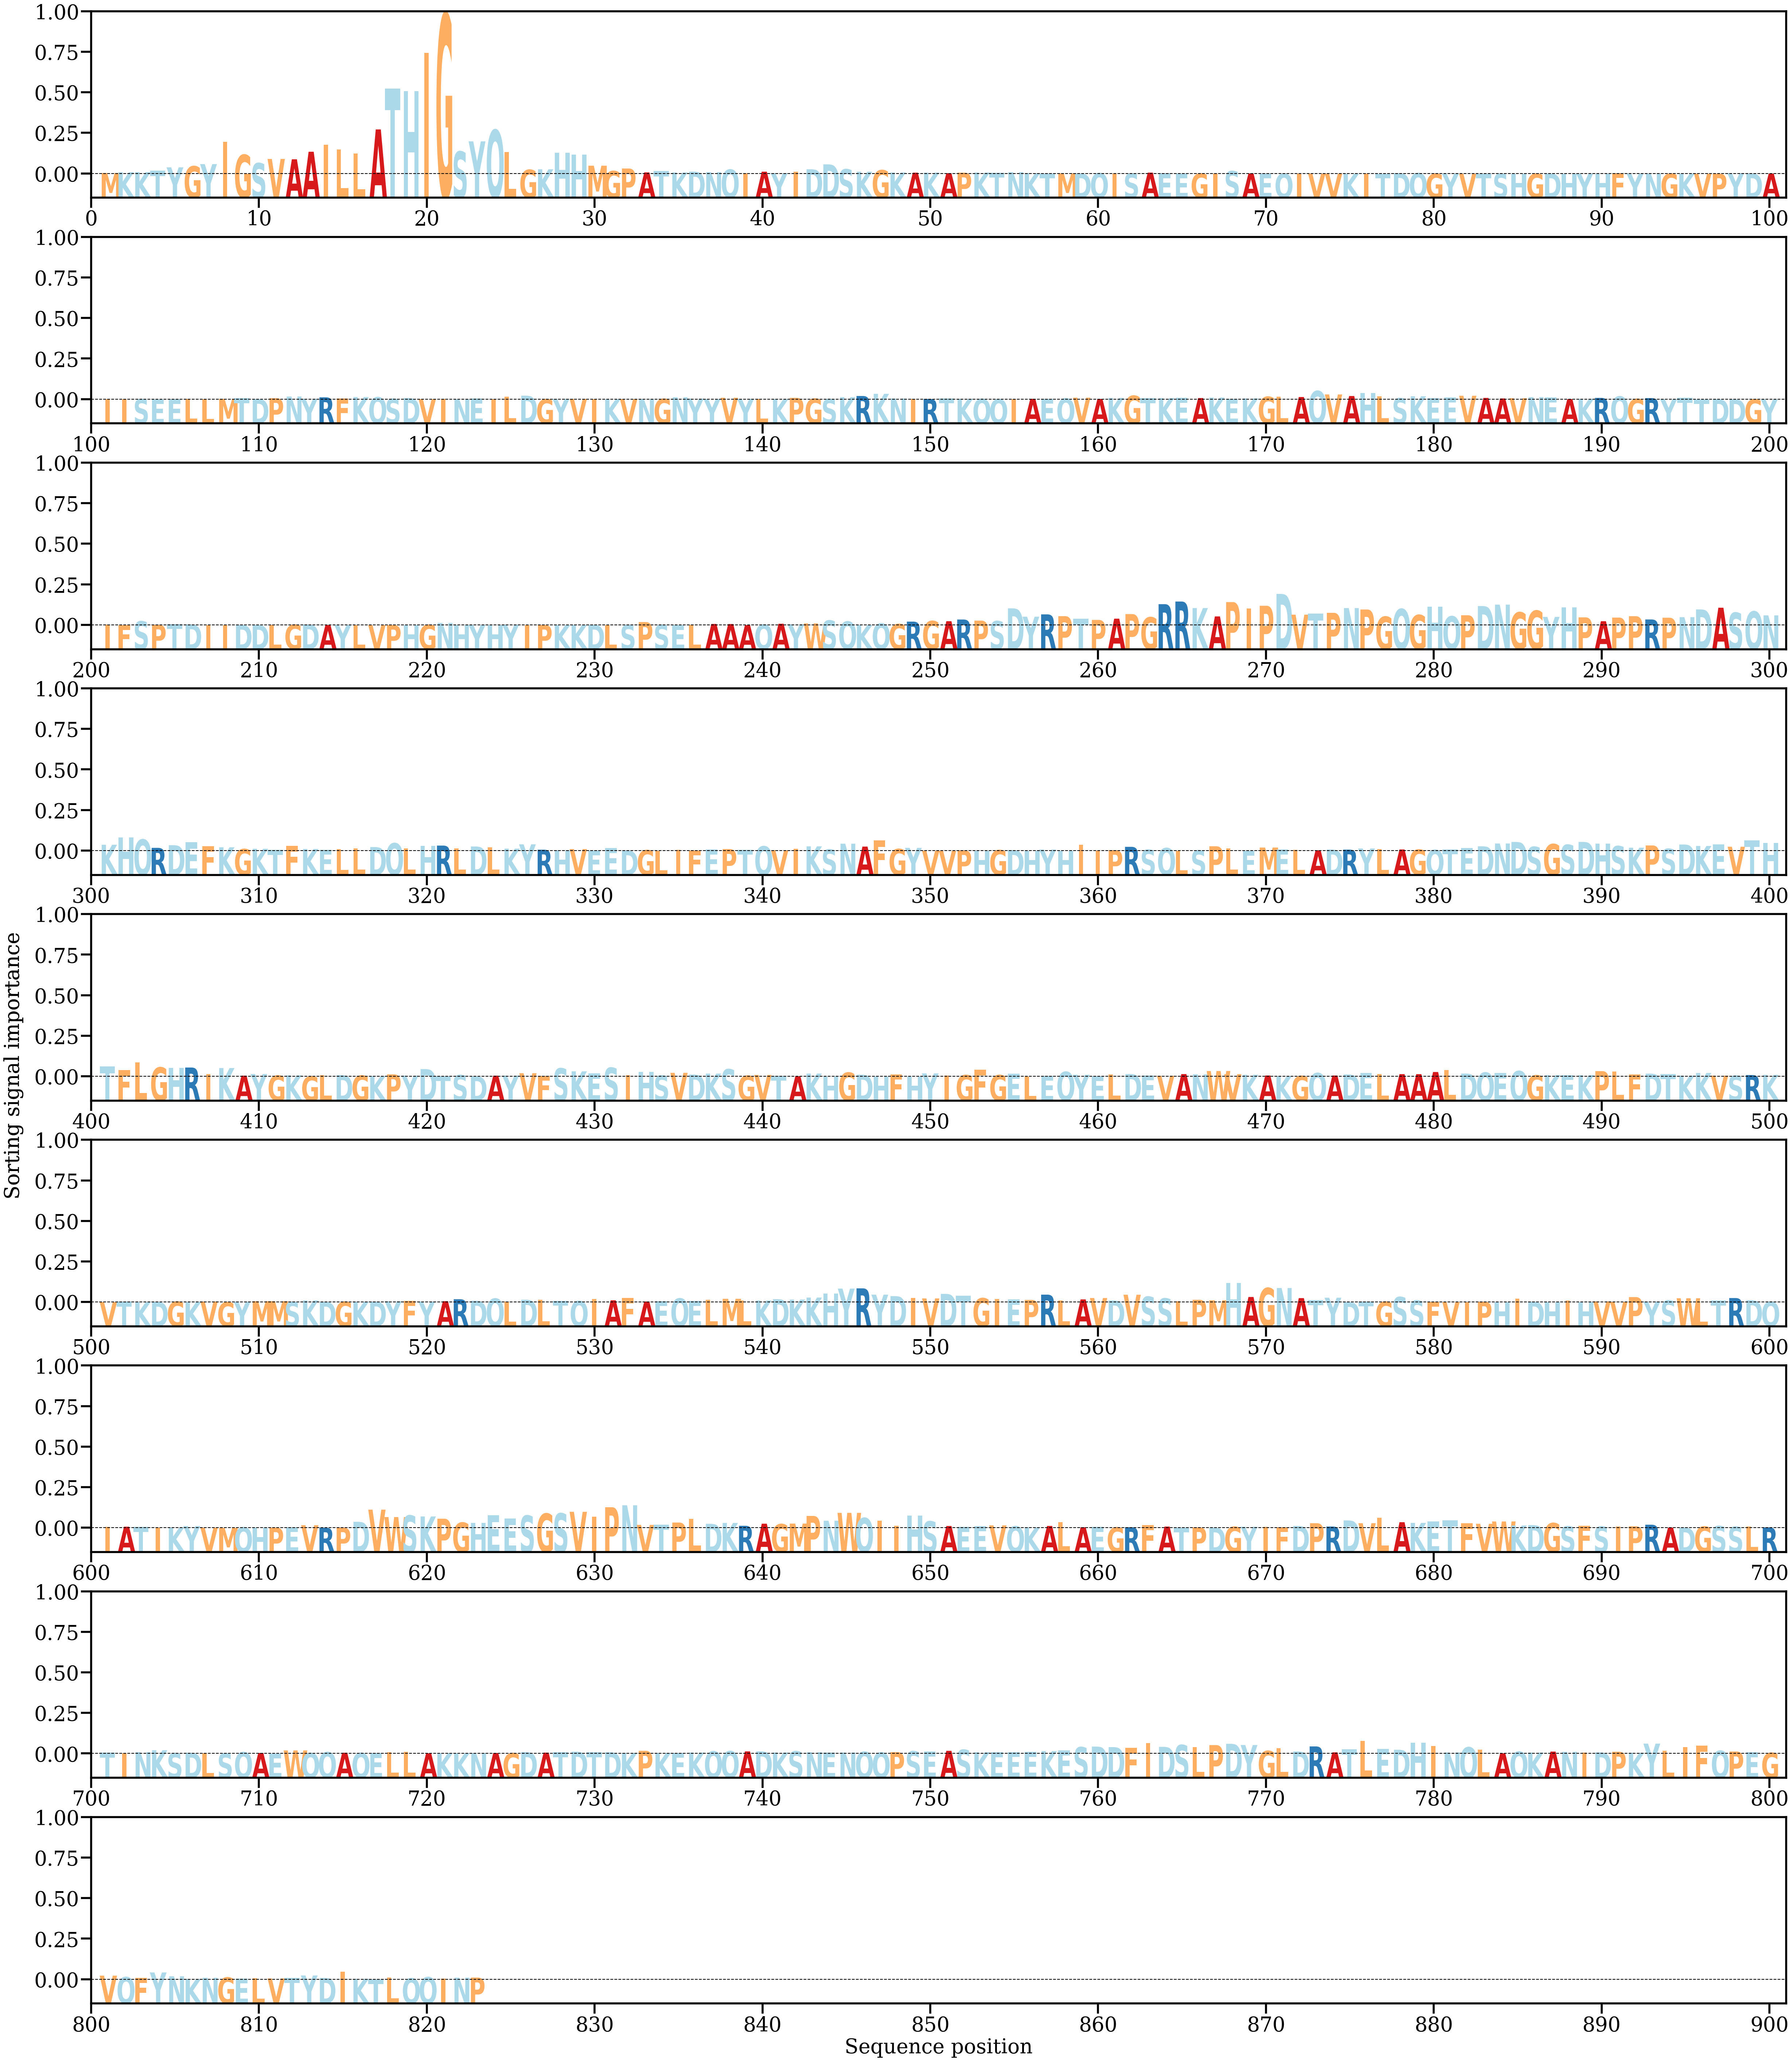

Source data for this figure (header and first rows):
AA, Alpha
M, [0.0001991]
K, [0.00042291]
K, [0.00044992]
T, [0.00085821]
Y, [0.00180032]
G, [0.00212288]
Y, [0.00271233]
I, [0.00900009]
G, [0.00533305]
S, [0.00299093]
V, [0.00417444]
A, [0.00407115]
A, [0.00620183]
I, [0.00815178]
L, [0.00684822]
L, [0.00566916]
A, [0.0124779]
T, [0.02393394]
H, [0.02323087]
I, [0.03399113]
G, [0.04496254]
S, [0.00625842]
Y, [0.00912313]
Q, [0.01232231]
L, [0.00609271]
G, [0.00112675]
K, [0.00125966]
H, [0.00589989]
H, [0.0053866]
M, [0.00226833]
G, [0.00075687]
P, [0.00147819]
A, [0.0003828]
T, [0.00073868]
K, [0.00035427]
D, [0.00059]
N, [0.00044849]
Q, [0.00118205]
I, [0.00014573]
A, [0.00058631]
Y, [0.00015538]
I, [0.00056022]
D, [0.00126337]
D, [0.0026396]
S, [0.00127473]
K, [0.00056656]
G, [0.00101641]
K, [0.00034917]
A, [0.00030423]
K, [0.00031492]
A, [0.00016636]
P, [0.00029546]
K, [0.00033197]
T, [0.00027556]
N, [0.00044461]
K, [0.00016008]
T, [0.00010294]
M, [0.00011613]
D, [8.3538755e-05]
Q, [0.00016071]
... 763 more rows
